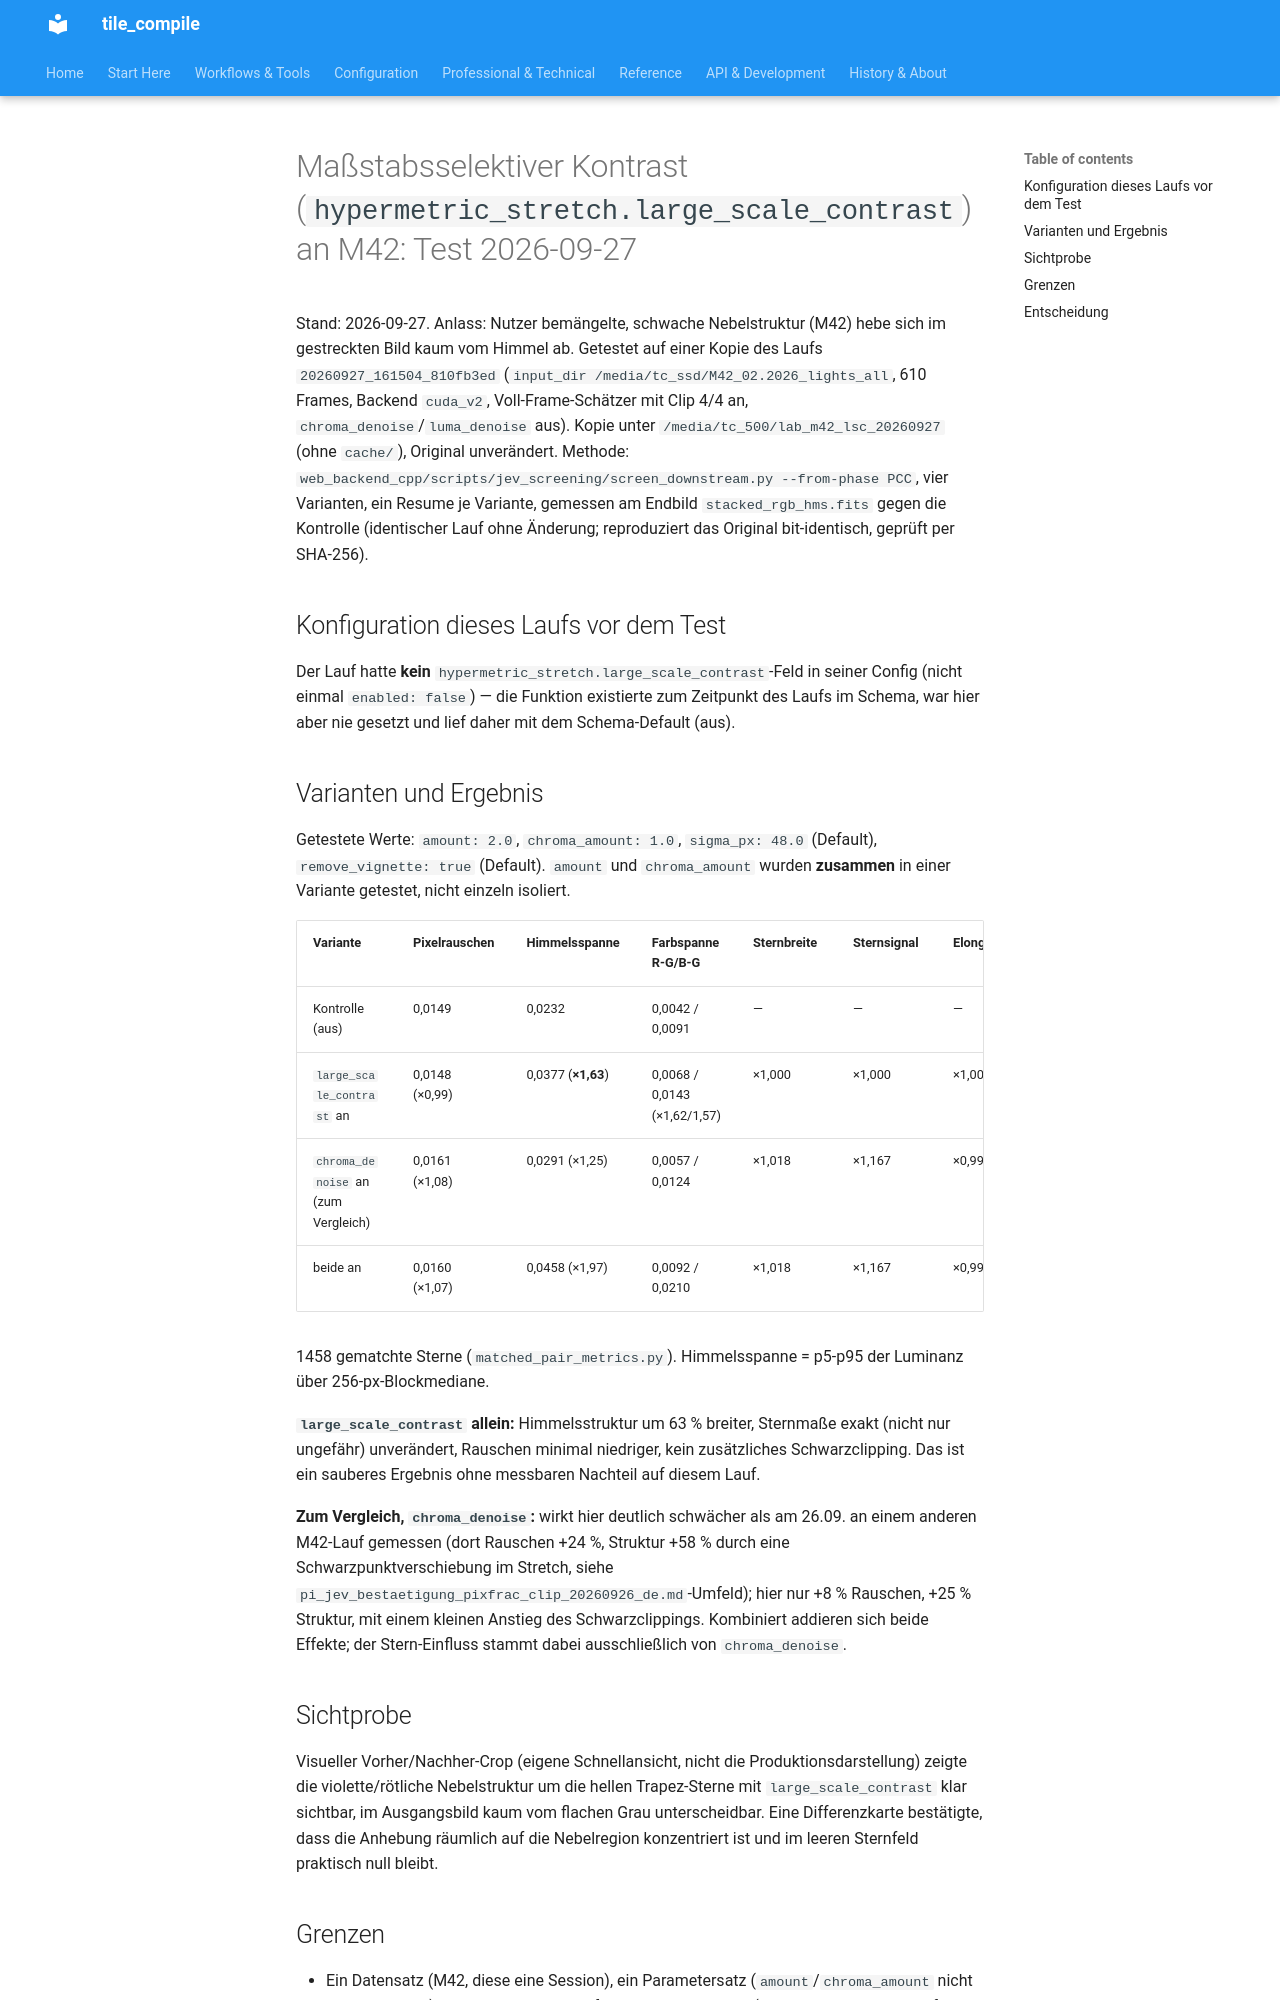

repository: jeamy/tile_compile · page: m42_large_scale_contrast_20260927_de/index.html · generator: mkdocs

# Maßstabsselektiver Kontrast (`hypermetric_stretch.large_scale_contrast`) an M42: Test 2026-09-27

Stand: 2026-09-27. Anlass: Nutzer bemängelte, schwache Nebelstruktur (M42) hebe sich im gestreckten
Bild kaum vom Himmel ab. Getestet auf einer Kopie des Laufs `20260927_161504_810fb3ed`
(`input_dir /media/tc_ssd/M42_02.2026_lights_all`, 610 Frames, Backend `cuda_v2`, Voll-Frame-Schätzer
mit Clip 4/4 an, `chroma_denoise`/`luma_denoise` aus). Kopie unter `/media/tc_500/lab_m42_lsc_20260927`
(ohne `cache/`), Original unverändert. Methode: `web_backend_cpp/scripts/jev_screening/screen_downstream.py
--from-phase PCC`, vier Varianten, ein Resume je Variante, gemessen am Endbild `stacked_rgb_hms.fits`
gegen die Kontrolle (identischer Lauf ohne Änderung; reproduziert das Original bit-identisch, geprüft
per SHA-256).

## Konfiguration dieses Laufs vor dem Test

Der Lauf hatte **kein** `hypermetric_stretch.large_scale_contrast`-Feld in seiner Config (nicht einmal
`enabled: false`) — die Funktion existierte zum Zeitpunkt des Laufs im Schema, war hier aber nie gesetzt
und lief daher mit dem Schema-Default (aus).

## Varianten und Ergebnis

Getestete Werte: `amount: 2.0`, `chroma_amount: 1.0`, `sigma_px: 48.0` (Default), `remove_vignette: true`
(Default). `amount` und `chroma_amount` wurden **zusammen** in einer Variante getestet, nicht einzeln
isoliert.

| Variante | Pixelrauschen | Himmelsspanne | Farbspanne R-G/B-G | Sternbreite | Sternsignal | Elongation | Schwarzclip |
|---|---|---|---|---|---|---|---|
| Kontrolle (aus) | 0,0149 | 0,0232 | 0,0042 / 0,0091 | — | — | — | 1,79e-5 |
| `large_scale_contrast` an | 0,0148 (×0,99) | 0,0377 (**×1,63**) | 0,0068 / 0,0143 (×1,62/1,57) | ×1,000 | ×1,000 | ×1,000 | 1,79e-5 (unverändert) |
| `chroma_denoise` an (zum Vergleich) | 0,0161 (×1,08) | 0,0291 (×1,25) | 0,0057 / 0,0124 | ×1,018 | ×1,167 | ×0,999 | 5,37e-5 |
| beide an | 0,0160 (×1,07) | 0,0458 (×1,97) | 0,0092 / 0,0210 | ×1,018 | ×1,167 | ×0,999 | 5,37e-5 |

1458 gematchte Sterne (`matched_pair_metrics.py`). Himmelsspanne = p5-p95 der Luminanz über 256-px-Blockmediane.

**`large_scale_contrast` allein:** Himmelsstruktur um 63 % breiter, Sternmaße exakt (nicht nur ungefähr)
unverändert, Rauschen minimal niedriger, kein zusätzliches Schwarzclipping. Das ist ein sauberes Ergebnis
ohne messbaren Nachteil auf diesem Lauf.

**Zum Vergleich, `chroma_denoise`:** wirkt hier deutlich schwächer als am 26.09. an einem anderen
M42-Lauf gemessen (dort Rauschen +24 %, Struktur +58 % durch eine Schwarzpunktverschiebung im Stretch,
siehe `pi_jev_bestaetigung_pixfrac_clip_20260926_de.md`-Umfeld); hier nur +8 % Rauschen, +25 % Struktur,
mit einem kleinen Anstieg des Schwarzclippings. Kombiniert addieren sich beide Effekte; der
Stern-Einfluss stammt dabei ausschließlich von `chroma_denoise`.

## Sichtprobe

Visueller Vorher/Nachher-Crop (eigene Schnellansicht, nicht die Produktionsdarstellung) zeigte die
violette/rötliche Nebelstruktur um die hellen Trapez-Sterne mit `large_scale_contrast` klar sichtbar,
im Ausgangsbild kaum vom flachen Grau unterscheidbar. Eine Differenzkarte bestätigte, dass die Anhebung
räumlich auf die Nebelregion konzentriert ist und im leeren Sternfeld praktisch null bleibt.
